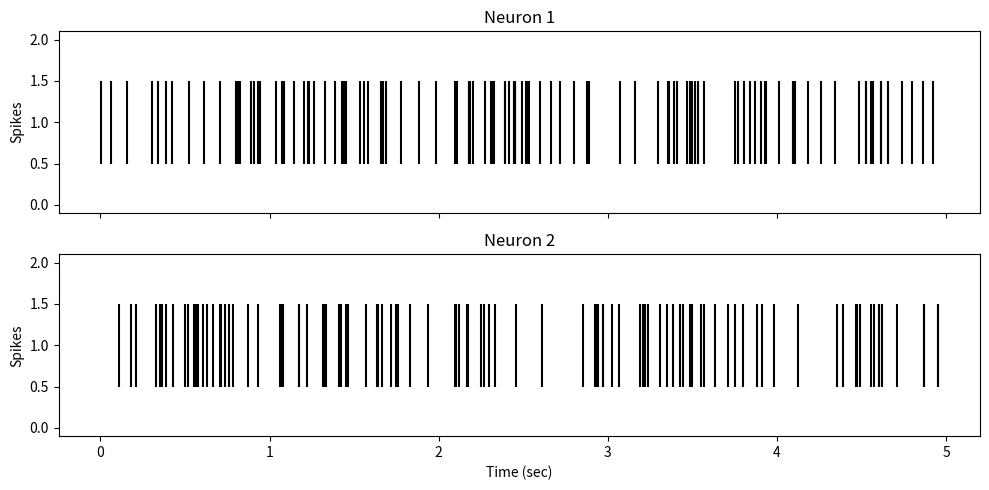

Python code for this plot:
# Import the general libraries we will be using
import numpy as np
import matplotlib.pyplot as plt

# Time and rates
total_time_sec = 5
sampling_rate_hz = 1000
n_samples = total_time_sec * sampling_rate_hz

# Probabilities
base_firing_prob = 0.02
influence = 0.03
noise_level = 0.01

def simulate_neuron_spikes(n_samples, base_firing_prob, influence, noise_level, neuron1=None):
    """
    Simulate the spiking of a neuron.

    If neuron1 is not None, then this neuron is influenced by neuron1.
    """
    spikes = np.zeros(n_samples)

    for i in range(n_samples):
        firing_prob = base_firing_prob

        if neuron1 is not None and neuron1[i] == 1:
            firing_prob += influence

        firing_prob += noise_level * np.random.randn()

        if np.random.rand() < firing_prob:
            spikes[i] = 1

    return spikes

# Simulate the two neurons
neuron1 = simulate_neuron_spikes(n_samples, base_firing_prob, 0, noise_level)
neuron2 = simulate_neuron_spikes(n_samples, base_firing_prob, influence, noise_level, neuron1)

print("Neuron 1 spike train:", neuron1)
print("Neuron 2 spike train:", neuron2)


def plot_spikes(neuron1, neuron2, sampling_rate_hz):
    """
    Plot the spikes of the two neurons as a raster plot.
    """
    time_points = np.arange(len(neuron1)) / sampling_rate_hz

    fig, ax = plt.subplots(2, 1, figsize=(10, 5), sharex=True, sharey=True)

    # Neuron 1
    ax[0].eventplot(time_points[neuron1 == 1], color='black')
    ax[0].set_title("Neuron 1")
    ax[0].set_ylabel("Spikes")

    # Neuron 2
    ax[1].eventplot(time_points[neuron2 == 1], color='black')
    ax[1].set_title("Neuron 2")
    ax[1].set_ylabel("Spikes")
    ax[1].set_xlabel("Time (sec)")

    plt.tight_layout()
    plt.show()

# Run the plotting function
plot_spikes(neuron1, neuron2, sampling_rate_hz)

def calculate_entropy(neuron):
    """
    Calculate the entropy of the spike train of a neuron.
    """
    # Calculate the probabilities of 0 and 1
    p_0 = np.sum(neuron == 0) / len(neuron)
    p_1 = np.sum(neuron == 1) / len(neuron)

    # Use the formula for entropy of a binary variable
    # Note: When p_0 or p_1 is 0, their contribution to the entropy is 0
    entropy = 0
    if p_0 > 0:
        entropy -= p_0 * np.log2(p_0)
    if p_1 > 0:
        entropy -= p_1 * np.log2(p_1)

    return entropy


# Calculate and print the entropies
entropy_neuron1 = calculate_entropy(neuron1)
entropy_neuron2 = calculate_entropy(neuron2)

print(f"Entropy of Neuron 1: {entropy_neuron1}")
print(f"Entropy of Neuron 2: {entropy_neuron2}")


# Write your answer here as a comment. Explain yourself.

# Write your answer here as a comment. Explain yourself.

def calculate_joint_entropy(neuron1, neuron2):
    """
    Calculate the joint entropy of the spike trains of two neurons.
    """
    # Calculate the probabilities of each combination of 0 and 1
    p_00 = np.sum((neuron1 == 0) & (neuron2 == 0)) / len(neuron1)
    p_01 = np.sum((neuron1 == 0) & (neuron2 == 1)) / len(neuron1)
    p_10 = np.sum((neuron1 == 1) & (neuron2 == 0)) / len(neuron1)
    p_11 = np.sum((neuron1 == 1) & (neuron2 == 1)) / len(neuron1)

    # Use the formula for entropy of a binary variable
    # Note: When p_ij is 0, its contribution to the entropy is 0
    joint_entropy = 0
    if p_00 > 0:
        joint_entropy -= p_00 * np.log2(p_00)
    if p_01 > 0:
        joint_entropy -= p_01 * np.log2(p_01)
    if p_10 > 0:
        joint_entropy -= p_10 * np.log2(p_10)
    if p_11 > 0:
        joint_entropy -= p_11 * np.log2(p_11)

    return joint_entropy

def calculate_mutual_information(neuron1, neuron2):
    """
    Calculate the mutual information between the spike trains of two neurons.
    """
    entropy_neuron1 = calculate_entropy(neuron1)
    entropy_neuron2 = calculate_entropy(neuron2)
    joint_entropy = calculate_joint_entropy(neuron1, neuron2)

    # Use the formula for mutual information
    mutual_information = entropy_neuron1 + entropy_neuron2 - joint_entropy

    return mutual_information




# Time and rates
total_time_sec = 5
sampling_rate_hz = 1000
n_samples = total_time_sec * sampling_rate_hz

# Probabilities
base_firing_prob = 0.02
influence = 0.03
noise_level = 0.01

# Simulate the two neurons
neuron1 = simulate_neuron_spikes(n_samples, base_firing_prob, 0, noise_level)
neuron2 = simulate_neuron_spikes(n_samples, base_firing_prob, influence, noise_level, neuron1)


# Calculate and print the mutual information
mutual_information = calculate_mutual_information(neuron2, neuron1)
print(f"Mutual Information: {mutual_information}")

# Write your answer here as a comment. Explain yourself.

# Write your answer here as a comment. Explain yourself.

# Write your answer here as a comment. Explain yourself.